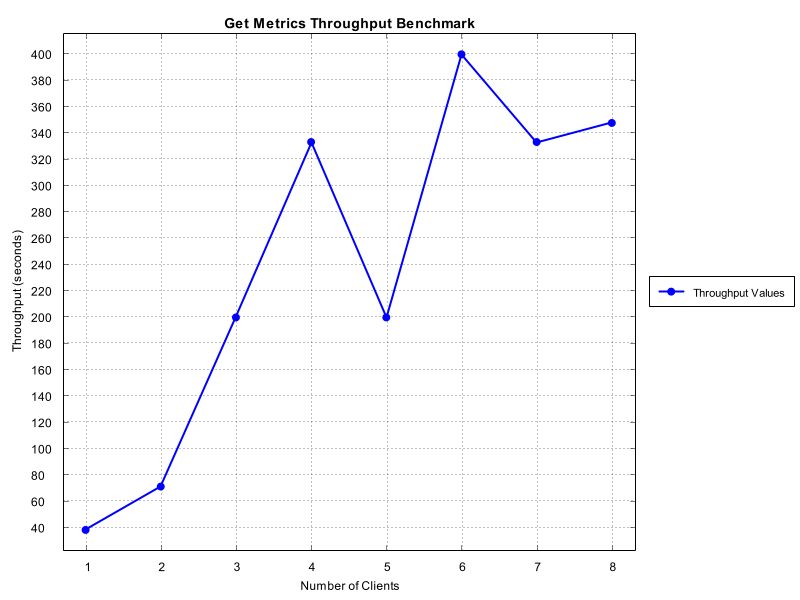

Values plotted in this chart, from the file beside it:
Number of Clients, Time Taken (seconds)
1, 38.46
2, 71.43
3, 200.0
4, 333.3
5, 200.0
6, 400.0
7, 333.3
8, 347.8
